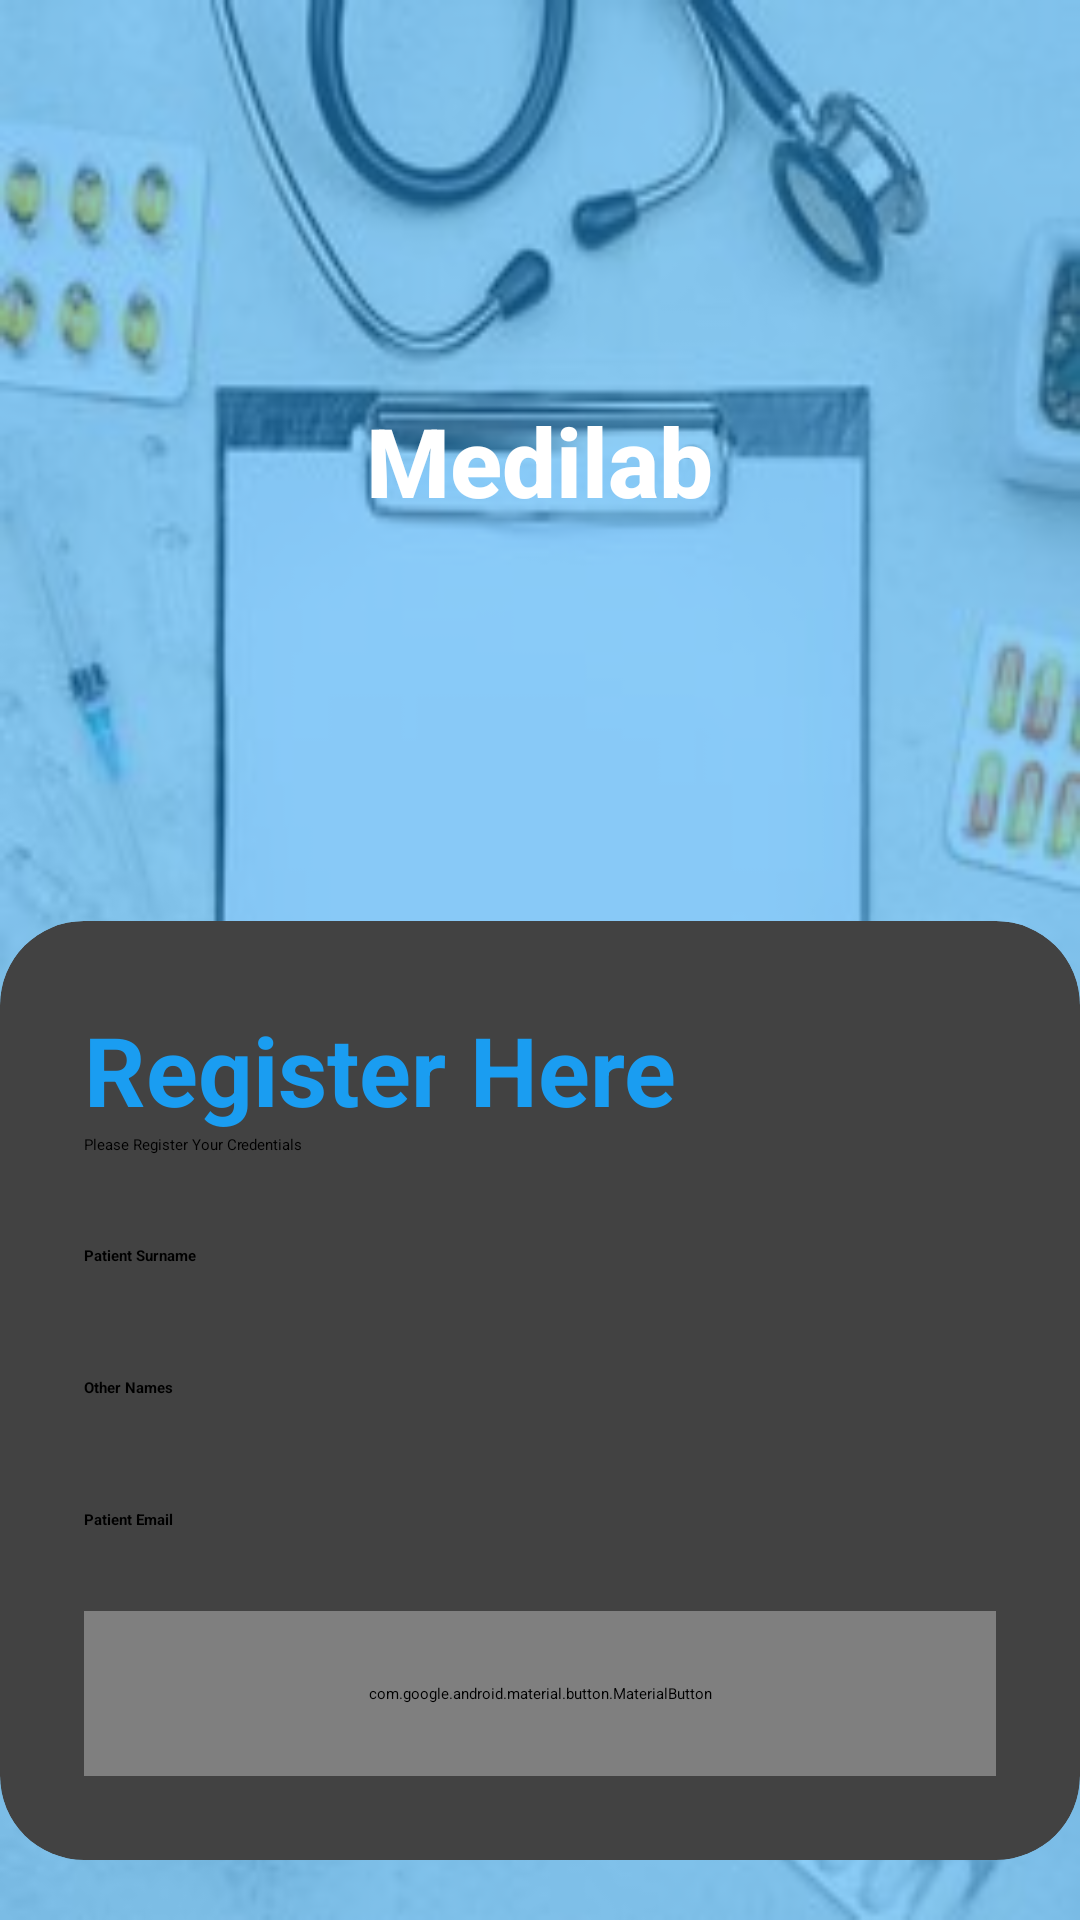

This screen was rendered from an Android layout file. Write that file and the resources it references.
<!-- AndroidManifest.xml: application theme Theme.Medilab -->
<!-- res/layout/activity_sign_up.xml -->
<?xml version="1.0" encoding="utf-8"?>
<RelativeLayout
    xmlns:android="http://schemas.android.com/apk/res/android"
    xmlns:app="http://schemas.android.com/apk/res-auto"
    xmlns:tools="http://schemas.android.com/tools"
    android:layout_width="match_parent"
    android:layout_height="match_parent"
    android:background="@drawable/bg5"
    tools:context=".SignUpActivity">

    <RelativeLayout
        android:layout_width="match_parent"
        android:layout_height="match_parent"
        android:background="@color/blue"
        android:alpha="0.5"/>

    <LinearLayout
        android:layout_above="@id/cardView"
        android:layout_width="match_parent"
        android:layout_height="match_parent"
        android:orientation="vertical"
        android:gravity="center"
        android:padding="28dp">

        <ImageView
            android:layout_width="wrap_content"
            android:layout_height="wrap_content"
            android:src="@drawable/hospital_24"/>

        <TextView
            android:layout_width="wrap_content"
            android:layout_height="wrap_content"
            android:text="Medilab"
            android:textStyle="bold"
            android:fontFamily="sans-serif-medium"
            android:textSize="32sp"
            android:textColor="@color/white"/>

    </LinearLayout>

    <androidx.cardview.widget.CardView
        android:id="@+id/cardView"
        android:layout_width="match_parent"
        android:layout_height="wrap_content"
        app:cardCornerRadius="28dp"
        android:layout_alignParentBottom="true"
        android:layout_marginBottom="20dp">

        <LinearLayout
            android:layout_width="match_parent"
            android:layout_height="wrap_content"
            android:orientation="vertical"
            android:padding="28dp">

            <TextView
                android:layout_width="wrap_content"
                android:layout_height="wrap_content"
                android:text="Register Here"
                android:textColor="@color/blue"
                android:textSize="32sp"
                android:textStyle="bold"/>

            <TextView
                android:layout_width="wrap_content"
                android:layout_height="wrap_content"
                android:text="Please Register Your Credentials "/>

            <View
                android:layout_width="match_parent"
                android:layout_height="30dp"/>

            <TextView
                android:layout_width="wrap_content"
                android:layout_height="wrap_content"
                android:text="Patient Surname"
                android:textStyle="bold"/>

            <EditText
                android:id="@+id/edSurname"
                android:layout_width="match_parent"
                android:layout_height="wrap_content"
                android:inputType="text"/>


            <View
                android:layout_width="match_parent"
                android:layout_height="30dp"/>

            <TextView
                android:layout_width="wrap_content"
                android:layout_height="wrap_content"
                android:text="Other Names"
                android:textStyle="bold"/>

            <EditText
                android:id="@+id/edOthers"
                android:layout_width="match_parent"
                android:layout_height="wrap_content"
                android:inputType="text"/>

            <View
                android:layout_width="match_parent"
                android:layout_height="30dp"/>

            <TextView
                android:layout_width="wrap_content"
                android:layout_height="wrap_content"
                android:text="Patient Email"
                android:textStyle="bold"/>

            <EditText
                android:id="@+id/edEmail"
                android:layout_width="match_parent"
                android:layout_height="wrap_content"
                android:inputType="textEmailAddress"/>

            <View
                android:layout_width="match_parent"
                android:layout_height="20dp"/>

            <com.google.android.material.button.MaterialButton
                android:id="@+id/next1"
                android:layout_width="match_parent"
                android:layout_height="55dp"
                android:text="Next"
                app:cornerRadius="20dp"/>

        </LinearLayout>


    </androidx.cardview.widget.CardView>

</RelativeLayout>
<!-- resources referenced by this layout -->
<resources>
  <color name="blue">#1a9df1</color>
  <color name="white">#FFFFFFFF</color>
  <!-- drawable bg5: jpg bitmap (drawable, 14335 bytes) -->
  <style name="Theme.Medilab" parent="Theme.MaterialComponents.DayNight.NoActionBar">
          
          <item name="colorPrimary">@color/blue</item>
          <item name="colorPrimaryVariant">@color/blue</item>
          <item name="colorOnPrimary">@color/white</item>
          
          <item name="colorSecondary">@color/teal_200</item>
          <item name="colorSecondaryVariant">@color/teal_700</item>
          <item name="colorOnSecondary">@color/black</item>
          
          <item name="android:statusBarColor">?attr/colorPrimaryVariant</item>
          
      </style>
  <color name="teal_200">#FF03DAC5</color>
  <color name="teal_700">#FF018786</color>
  <color name="black">#FF000000</color>
</resources>
